Dataset: data (GitHub, skhabiri/DeepSort_Pytorch_Yolov5). Classes: bird, flat-wing drone, quadcopter.

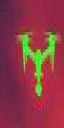
Label: quadcopter

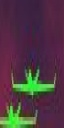
Label: flat-wing drone

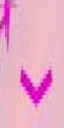
Label: bird

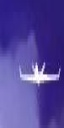
Label: flat-wing drone

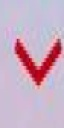
Label: bird

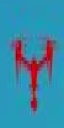
Label: quadcopter
